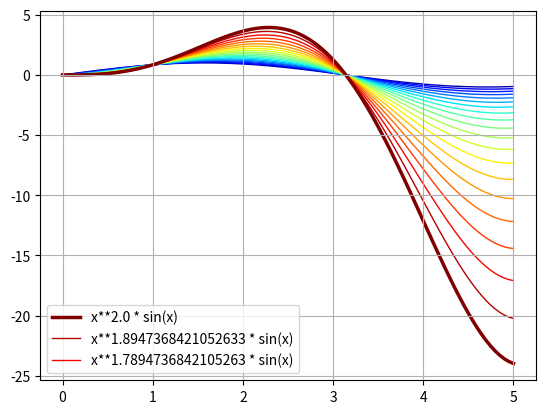

Python code for this plot:
import numpy as np
import matplotlib.pyplot as plt

x = np.linspace(-2*np.pi, 2*np.pi, 100)
# plt.plot(x, x)
# plt.plot(x, np.sin(x))
# plt.plot(x, np.tan(x))
# plt.plot(x, np.exp(x))
# plt.plot(x, np.exp(x) - 1)
# plt.plot(x, np.log(x))
# plt.plot(x, np.log(1 + x))
# plt.plot(x, np.arcsin(x))
# plt.plot(x, np.arctan(x))

# x = np.linspace(-1.3, -0.001, 1000)
# l1 = plt.plot(x, x * np.sin(1 / x), label='y = x * sin(1 / x)')
# l2 = plt.plot(x, x**2 * np.sin(1 / x**2), label='y = x**2 * sin(1 / x**2)')
# # plt.plot(x, x**2.2 * np.sin(1 / x**2.2), label='x**2.2 * sin(1 / x**2.2)')
# l3 = plt.plot(x, x**3 * np.sin(1 / x**3), label='y = x**3 * sin(1 / x**3)')
# l4 = plt.plot(x, x**4 * np.sin(1 / x**4), label='y = x**4 * sin(1 / x**4)')
# x = np.linspace(0.001, 1.3, 1000)
# plt.plot(x, x * np.sin(1 / x), c=l1[0].get_color())
# plt.plot(x, x**2 * np.sin(1 / x**2), c=l2[0].get_color())
# # plt.plot(x, x**2.2 * np.sin(1 / x**2.2), label='x**2.2 * sin(1 / x**2.2)')
# plt.plot(x, x**3 * np.sin(1 / x**3), c=l3[0].get_color())
# plt.plot(x, x**4 * np.sin(1 / x**4), c=l4[0].get_color())

cmap = plt.get_cmap('jet_r')
N = 20
# x = np.linspace(-5, 5, 100)
# x = np.linspace(-10, 10, 100)
# x = np.linspace(-20, 20, 400)
x = np.linspace(0, 5, 100)
# x = np.linspace(0, 10, 100)
# x = np.linspace(0, 20, 100)
for i, n in enumerate(np.linspace(2.0, 0, N)):
    # y = n * x * np.sin(x)
    y = x**n * np.sin(x)
    color = cmap(i/N)
    lw = 2.5 if i==0 else 1
    # label = '%s * x * sin(x)' % n if i<3 else ''
    label = 'x**%s * sin(x)' % n if i<3 else ''
    plt.plot(x, y, c=color, lw=lw, zorder=-i, label=label)

plt.legend()
plt.grid(True)

plt.show()
